Run: headless pygame with SDL's dummy video driver; simulated clock (each Clock.tick advances the game by its frame time, no real sleeping); random seed 0; keys injected as events and as key.get_pressed() state; no mouse input.
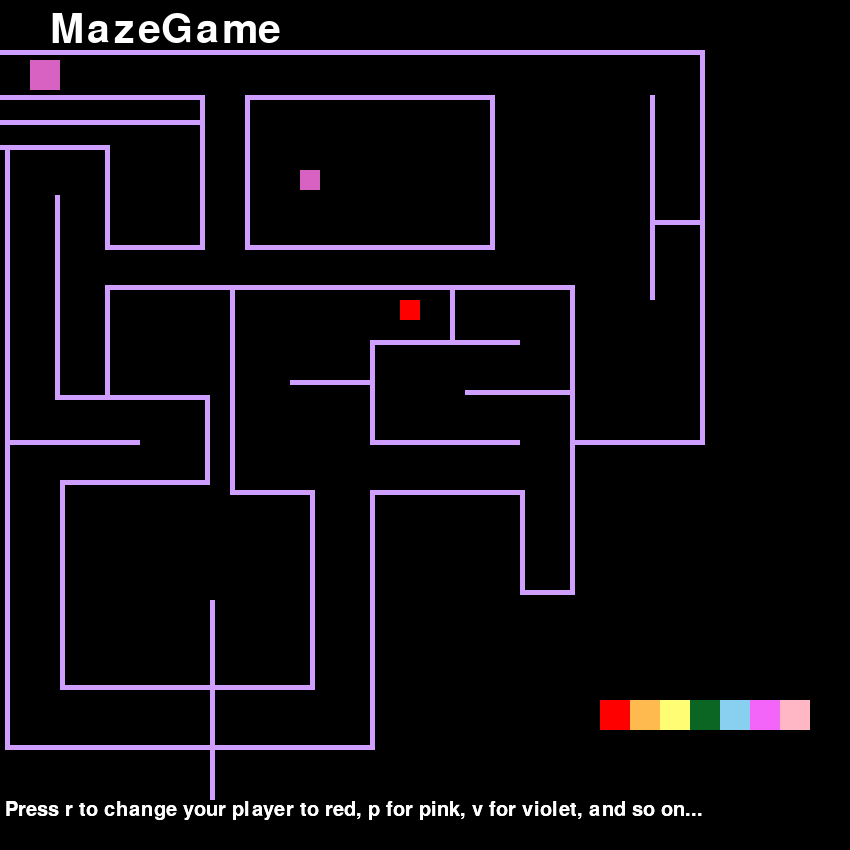
Frame 1 of 4 · flips 1–60 · no input
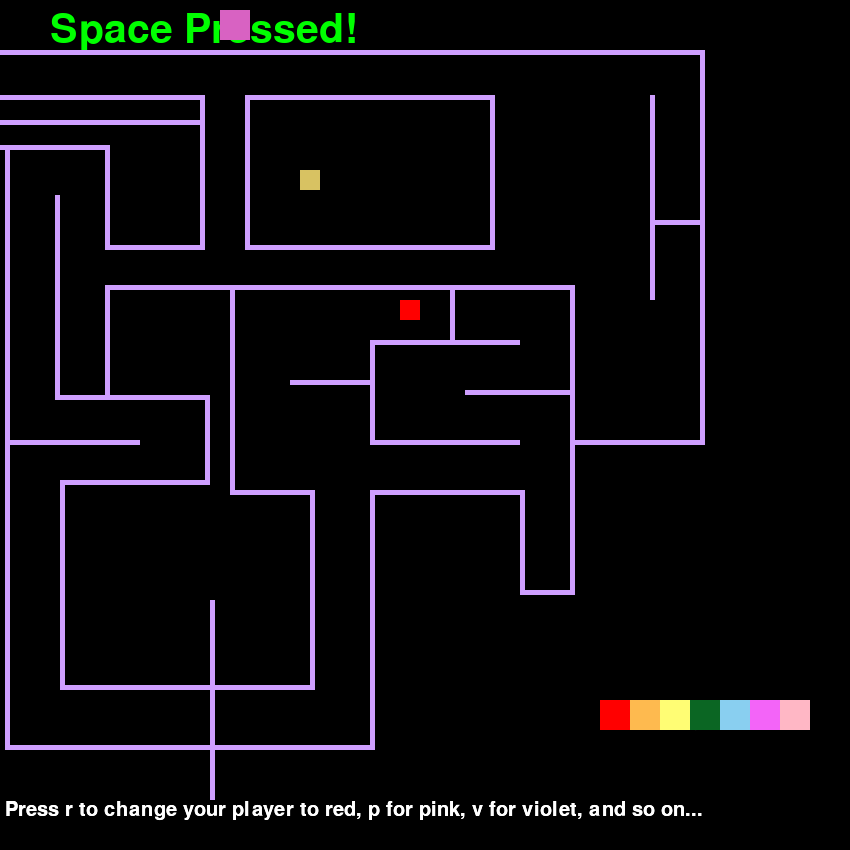
Frame 2 of 4 · flips 61–180 · tapped SPACE, RETURN · held RIGHT (→), D
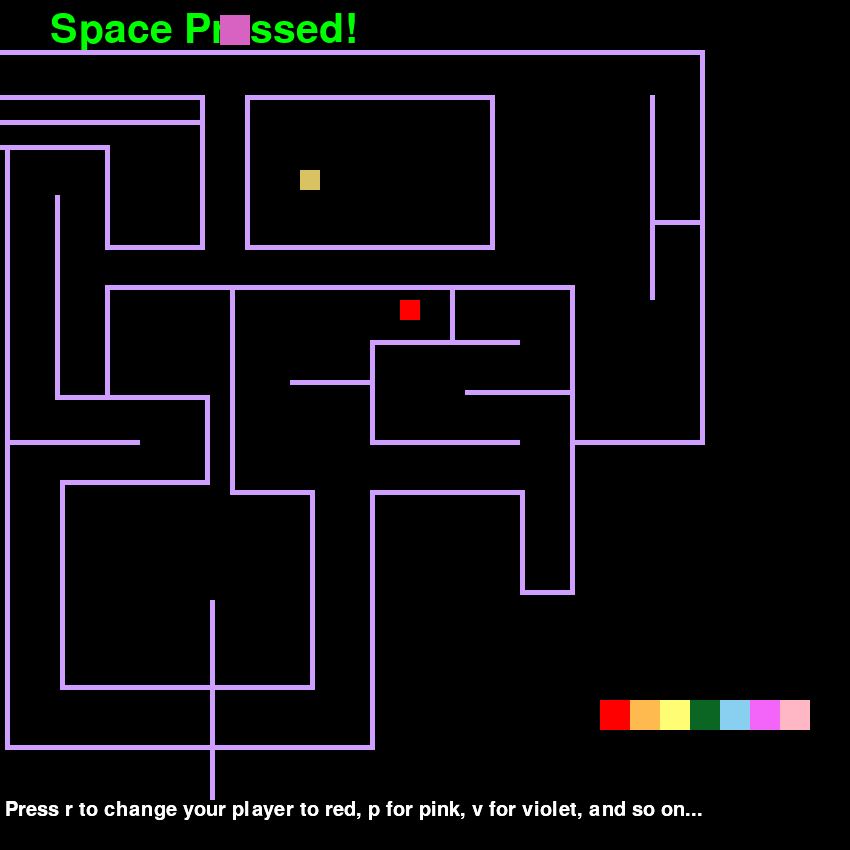
Frame 3 of 4 · flips 181–300 · held DOWN (↓), S
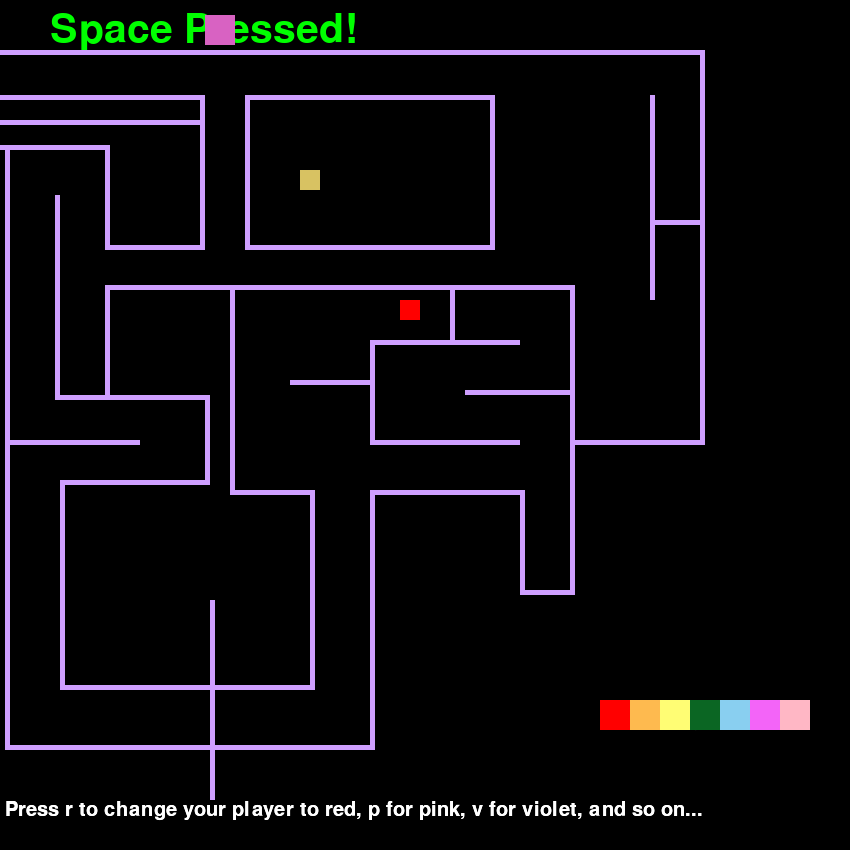
Frame 4 of 4 · flips 301–420 · held LEFT (←), A, UP (↑), W

The pygame program that drew these frames:

#initialization 
import pygame, sys, random
from pygame.locals import *
pygame.init()
screen = pygame.display.set_mode((850, 850))
pygame.display.set_caption('MazeGame')
myfont = pygame.font.Font(None, 60)
colorfont = pygame.font.Font(None, 30)

clock = pygame.time.Clock()
clock.tick(60)
label = myfont.render("MazeGame", 1, (255, 255, 255))
color_direct = colorfont.render("Press r to change your player to red, p for pink, v for violet, and so on...", 1, (255, 255, 255))
r = colorfont.render("r", 1, (255, 255, 255))
o = colorfont.render("o", 1, (255, 255, 255))
ye = colorfont.render("y", 1, (255, 255, 255))
g = colorfont.render("g", 1, (255, 255, 255))
b = colorfont.render("b", 1, (255, 255, 255))
v = colorfont.render("v", 1, (255, 255, 255))
p = colorfont.render("p", 1, (255, 255, 255))
x = 30
y = 60
r_r = random.randrange(0, 255)
r_g = random.randrange(0, 255)
r_b = random.randrange(0, 255)
color = (r_r, r_g, r_b)
draw = False
player = pygame.Rect(12, 12, 60, 60) #sets up player rect
win = pygame.Rect(400, 300, 20, 20) #sets up end rect
secret_cheater = pygame.Rect(300, 170, 20, 20)
fun_button = pygame.Rect(800, 800, 60, 60)
secret_death_key = pygame.Rect(800, 800, 100, 100)
red_color = pygame.Rect(600, 700, 30, 30)
orange_color = pygame.Rect(630, 700, 30, 30)
yellow_color = pygame.Rect(660, 700, 30, 30)
green_color = pygame.Rect(690, 700, 30, 30)
blue_color = pygame.Rect(720, 700, 30, 30)
violet_color = pygame.Rect(750, 700, 30, 30)
pink_color = pygame.Rect(780, 700, 30, 30)
b_r = True
b_o = True
b_y = True
b_g = True
b_b = True
b_p = True
b_v = True



color_change = True
wall_hit = True
move_left = False
move_right = False
move_down = False
move_up = False
x_wall = 0
y_wall = 120
x_wall2 = 210
y_wall2 = 600
dolor = (0, 0, 0)

def intersect(r1, r2):#r1 represents the first rectangle and r2 represents the second
    c1 = (r1.x < (r2.x + r2.width))
    c2 = ((r1.x + r1.width) > r2.x)
    c3 = (r1.y < (r2.y + r2.height))
    c4 = ((r1.height + r1.y) > r2.y)
    if c1 and c2 and c3 and c4:
        return True
    else:
        return False

#gameloop 
while True:
    current_time = pygame.time.get_ticks()/1000 # for automatic movement yay
    last_time = 0
    current_time2 = pygame.time.get_ticks()/1000 # for automatic movement yay
    last_time2 = 0
    if current_time > (last_time + 1):
        x_wall = x_wall + 1
        last_time = current_time
    if current_time2 > (last_time2 + 1):
        y_wall2 = y_wall2 + .3
        last_time2 = current_time2
        
    if x_wall >= 650:
        x_wall = x_wall - 850
    if y_wall2 >= 800:
        y_wall2 = y_wall2 - 400
        
    screen.blit(label, (50, 10))# title
    

    pygame.draw.rect(screen, dolor, fun_button)
    if not intersect(player, win):
        screen.blit(r, (600, 710))
        screen.blit(o, (630, 710))
        screen.blit(ye, (670, 710))
        screen.blit(g, (690, 710))
        screen.blit(b, (720, 710))
        screen.blit(v, (750, 710))
        screen.blit(p, (780, 710))
        screen.blit(color_direct, (5, 800))
        
        screen.blit(color_direct, (5, 800))# color directions yay!!!
        player = pygame.Rect(x, y, 30, 30)
        pygame.draw.rect(screen, (r_r, r_g, r_b), player)
        pygame.draw.rect(screen, (255,0,0), win)
        pygame.draw.rect(screen, color, secret_cheater)
        pygame.draw.rect(screen, (255,0,0), red_color)
        pygame.draw.rect(screen, (254, 186, 79), orange_color)
        pygame.draw.rect(screen, (255, 253, 116), yellow_color)
        pygame.draw.rect(screen, (11, 102, 35), green_color)
        pygame.draw.rect(screen, (137, 207, 240), blue_color)
        pygame.draw.rect(screen, (243, 100, 248), violet_color)
        pygame.draw.rect(screen, (255,183, 197), pink_color)

        # color interaction
            
        if b_r is False:
            pygame.draw.rect(screen, (255, 0, 0), player)
        if b_o is False:
            pygame.draw.rect(screen, (254, 186, 79), player)
        if b_y is False:
            pygame.draw.rect(screen, (255, 253, 116), player)
        if b_g is False:
            pygame.draw.rect(screen, (11, 102, 35), player)
        if b_b is False:
            pygame.draw.rect(screen, (137, 207, 240), player)
        if b_v is False:
            pygame.draw.rect(screen, (243, 100, 248), player)
        if b_p is False:
            pygame.draw.rect(screen, (255, 183, 197), player)

        
            
        #maze
        wall_fun = pygame.Rect(x_wall, y_wall, 200, 5)
        wall_weird = pygame.Rect(x_wall2, y_wall2, 5, 200)
        wall_1 = pygame.Rect(0, 50, 700, 5)
        wall_2 = pygame.Rect(0, 95, 200, 5)
        wall_3 = pygame.Rect(245, 95, 250, 5)
        wall_4 = pygame.Rect(700, 50, 5, 395)
        wall_5 = pygame.Rect(200, 95, 5, 150)
        wall_6 = pygame.Rect(245, 95, 5, 150)
        wall_7 = pygame.Rect(245, 245, 250, 5)
        wall_8 = pygame.Rect(490, 95, 5, 150)
        wall_9 = pygame.Rect(105, 245, 100, 5)
        wall_10 = pygame.Rect(105, 145, 5, 100)
        wall_11 = pygame.Rect(0, 145, 105, 5)
        wall_12 = pygame.Rect(5, 145, 5, 600)
        wall_13 = pygame.Rect(55, 195, 5, 200)
        wall_14 = pygame.Rect(105, 285, 465, 5)   #DRAW THE WALL
        wall_15 = pygame.Rect(105, 285, 5, 110)
        wall_16 = pygame.Rect(55, 395, 150, 5)
        wall_17 = pygame.Rect(205, 395, 5, 85)
        wall_18 = pygame.Rect(60,480, 150, 5)
        wall_19 = pygame.Rect(5,440, 135, 5)
        wall_20 = pygame.Rect(60, 480, 5, 210)
        wall_21 = pygame.Rect(5, 745, 365, 5)
        wall_22 = pygame.Rect(60, 685, 250, 5)
        wall_23 = pygame.Rect(310, 490, 5, 200)
        wall_24 = pygame.Rect(370, 490, 5, 260)
        wall_25 = pygame.Rect(370, 490, 150, 5)
        wall_26 = pygame.Rect(370, 440, 150, 5)
        wall_27 = pygame.Rect(520, 490, 5, 100)
        wall_28 = pygame.Rect(570, 285, 5, 310)
        wall_29 = pygame.Rect(370, 340, 5, 105)
        wall_30 = pygame.Rect(370, 340, 150, 5)
        wall_31 = pygame.Rect(465, 390, 105, 5)
        wall_death = pygame.Rect(370, 290, 5, 50)
        wall_33 = pygame.Rect(520, 590, 50, 5)
        wall_34 = pygame.Rect(650, 220, 50, 5)   #DRAW THE WALL
        wall_35 = pygame.Rect(570, 440, 135, 5)
        wall_36 = pygame.Rect(450, 290, 5, 50)
        wall_37 = pygame.Rect(230, 490, 85, 5)
        wall_38 = pygame.Rect(230,285, 5, 205)
        wall_39 = pygame.Rect(290,380, 80, 5)
        wall_40 = pygame.Rect(650, 95, 5, 205)
       #draw the rect#
        pygame.draw.rect(screen, (207, 159, 255), wall_weird)
        pygame.draw.rect(screen, (207, 159, 255), wall_fun)
        pygame.draw.rect(screen, (207, 159, 255), wall_1)
        pygame.draw.rect(screen, (207, 159, 255), wall_2)
        pygame.draw.rect(screen, (207, 159, 255), wall_3)
        pygame.draw.rect(screen, (207, 159, 255), wall_4)
        pygame.draw.rect(screen, (207, 159, 255), wall_5)
        pygame.draw.rect(screen, (207, 159, 255), wall_6)
        pygame.draw.rect(screen, (207, 159, 255), wall_7)
        pygame.draw.rect(screen, (207, 159, 255), wall_8)
        pygame.draw.rect(screen, (207, 159, 255), wall_9)
        pygame.draw.rect(screen, (207, 159, 255), wall_10)
        pygame.draw.rect(screen, (207, 159, 255), wall_11)
        pygame.draw.rect(screen, (207, 159, 255), wall_12)
        pygame.draw.rect(screen, (207, 159, 255), wall_13)
        pygame.draw.rect(screen, (207, 159, 255), wall_14)
        pygame.draw.rect(screen, (207, 159, 255), wall_15)
        pygame.draw.rect(screen, (207, 159, 255), wall_16)
        pygame.draw.rect(screen, (207, 159, 255), wall_17)
        pygame.draw.rect(screen, (207, 159, 255), wall_18)
        pygame.draw.rect(screen, (207, 159, 255), wall_19)
        pygame.draw.rect(screen, (207, 159, 255), wall_20)
        pygame.draw.rect(screen, (207, 159, 255), wall_21)
        pygame.draw.rect(screen, (207, 159, 255), wall_22)
        pygame.draw.rect(screen, (207, 159, 255), wall_23)
        pygame.draw.rect(screen, (207, 159, 255), wall_24)
        pygame.draw.rect(screen, (207, 159, 255), wall_25)
        pygame.draw.rect(screen, (207, 159, 255), wall_26)
        pygame.draw.rect(screen, (207, 159, 255), wall_27)
        pygame.draw.rect(screen, (207, 159, 255), wall_28)
        pygame.draw.rect(screen, (207, 159, 255), wall_29)
        pygame.draw.rect(screen, (207, 159, 255), wall_30)
        pygame.draw.rect(screen, (207, 159, 255), wall_31)
        pygame.draw.rect(screen, (0, 0, 0), wall_death)
        pygame.draw.rect(screen, (207, 159, 255), wall_33)
        pygame.draw.rect(screen, (207, 159, 255), wall_34)
        pygame.draw.rect(screen, (207, 159, 255), wall_35)
        pygame.draw.rect(screen, (207, 159, 255), wall_36)
        pygame.draw.rect(screen, (207, 159, 255), wall_37)
        pygame.draw.rect(screen, (207, 159, 255), wall_38)
        pygame.draw.rect(screen, (207, 159, 255), wall_39)
        pygame.draw.rect(screen, (207, 159, 255), wall_40)
      
        
    
        #mazeDetection
        walls = [wall_fun,
                 wall_weird,
                 wall_1,
                 wall_2,
                 wall_3,
                 wall_4,
                 wall_5,
                 wall_6,
                 wall_7,
                 wall_8,
                 wall_9,
                 wall_10,
                 wall_11,
                 wall_12,
                 wall_13,
                 wall_14,
                 wall_15,
                 wall_16,
                 wall_17,
                 wall_18,
                 wall_19,
                 wall_20,
                 wall_21,
                 wall_22,
                 wall_23,
                 wall_24,
                 wall_25,
                 wall_26,
                 wall_27,
                 wall_28,
                 wall_29,
                 wall_30,
                 wall_31,
                 wall_death,
                 wall_33,
                 wall_34,
                 wall_35,
                 wall_37,
                 wall_38,
                 wall_39,
                 wall_40]
        secrets = [
            secret_cheater,
            secret_death_key]

        for secret in secrets:
            if intersect(player, secret_cheater):
                    label = myfont.render("Cheater... here is your punishment", 1, (r_r, r_g, r_b))
                    current_tim = pygame.time.get_ticks()/2000
                    if current_tim > 3:
                        screen.fill((255, 0, 0))
        for wall in walls:
            if intersect(player, wall) and wall_hit:
                x=30
                y=60
    else:
        label = myfont.render("YouWin", 1, (255, 255, 255))
        color_change = False
    if color_change is True:
            dolor = (0, 0, 0)
    else:
        dolor = (r_r, r_g, r_b)



    
    
    

    
    pygame.display.update()
    screen.fill((0,0,0))# clears display 
    

    
    #input
    for event in pygame.event.get():
        if event.type == QUIT:
            pygame.quit()
            sys.exit()
        if event.type == pygame.KEYDOWN and event.key == pygame.K_SPACE:
            label = myfont.render("Space Pressed!", 1, (0, 255, 0))
            x=200
            y=10
            color = (r_r, r_b, r_g)
        if event.type == pygame.KEYDOWN and event.key == pygame.K_e:
            draw = not draw
            print("a pressed")
        
        if event.type == pygame.KEYDOWN and event.key == pygame.K_n:
            wall_hit = not wall_hit
        if event.type == pygame.KEYDOWN and event.key == pygame.K_w:
            move_up = True
        if event.type == pygame.KEYDOWN and event.key == pygame.K_s:
            move_down = True
        if event.type == pygame.KEYDOWN and event.key == pygame.K_a:
            move_left = True
        if event.type == pygame.KEYDOWN and event.key == pygame.K_d:
            move_right = True
        if event.type == pygame.KEYUP and event.key == pygame.K_w:
           move_up = False
        if event.type == pygame.KEYUP and event.key == pygame.K_s:
           move_down = False
        if event.type == pygame.KEYUP and event.key == pygame.K_a:
           move_left = False
        if event.type == pygame.KEYUP and event.key == pygame.K_d:
           move_right = False
        if event.type == pygame.KEYUP and event.key == pygame.K_r:
            b_r = False
            b_o = True
            b_y = True
            b_g = True
            b_b = True
            b_v = True
            b_p = True
        
        if event.type == pygame.KEYUP and event.key == pygame.K_o:
            b_r = True
            b_o = False
            b_y = True
            b_g = True
            b_b = True
            b_v = True
            b_p = True
            
        if event.type == pygame.KEYUP and event.key == pygame.K_y:
            b_r = True
            b_o = True
            b_y = False
            b_g = True
            b_b = True
            b_v = True
            b_p = True
          
        if event.type == pygame.KEYUP and event.key == pygame.K_g:
            b_r = True
            b_o = True
            b_y = True
            b_g = False
            b_b = True
            b_v = True
            b_p = True
        if event.type == pygame.KEYUP and event.key == pygame.K_b:
            b_r = True
            b_o = True
            b_y = True
            b_g = True
            b_b = False
            b_v = True
            b_p = True
            
        if event.type == pygame.KEYUP and event.key == pygame.K_v:
            b_r = True
            b_o = True
            b_y = True
            b_g = True
            b_b = True
            b_v = False
            b_p = True
          
        if event.type == pygame.KEYUP and event.key == pygame.K_p:
            b_r = True
            b_o = True
            b_y = True
            b_g = True
            b_b = True
            b_v = True
            b_p = False
          

        
        if move_up:
            y = y - 5
        if move_down:
            y = y + 5
        if move_left:
            x = x - 5
        if move_right:
            x = x + 5


            

print("Hello World!")
